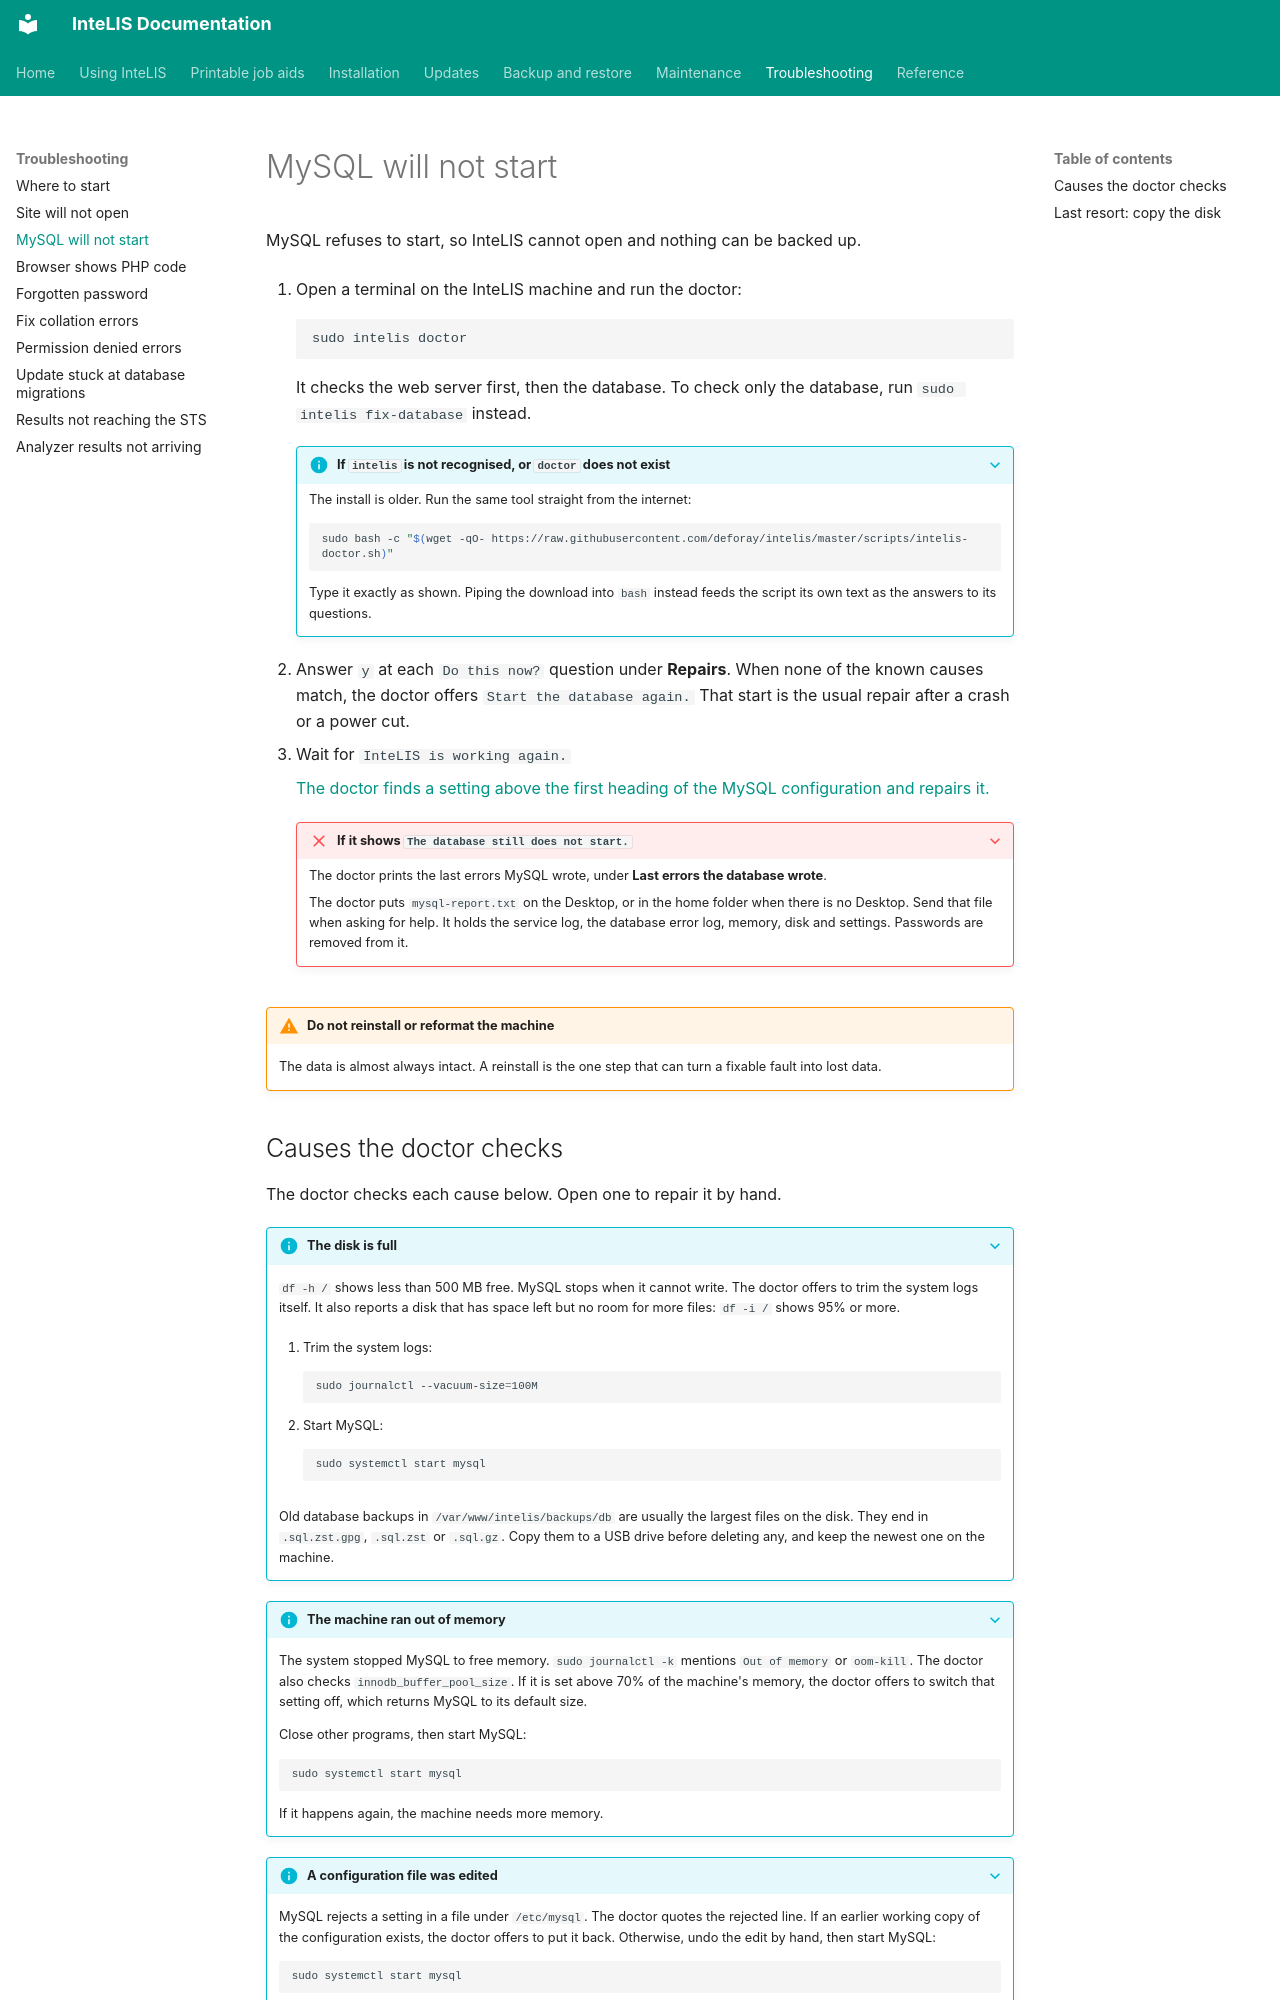

repository: deforay/intelis · page: guides/mysql-will-not-start/index.html · generator: mkdocs

---
description: Diagnose and repair a MySQL server that will not start, using the InteLIS database doctor or by hand.
audience: [system-admin]
module: [all]
type: how-to
platform: ubuntu
reviewed: 2026-11-20
reviewed_against: 5.8.10
---
# MySQL will not start

MySQL refuses to start, so InteLIS cannot open and nothing can be backed up.

1. Open a terminal on the InteLIS machine and run the doctor:

    ```bash
    sudo intelis doctor
    ```

    It checks the web server first, then the database. To check only the
    database, run `sudo intelis fix-database` instead.

    ??? info "If `intelis` is not recognised, or `doctor` does not exist"

        The install is older. Run the same tool straight from the internet:

        ```bash
        sudo bash -c "$(wget -qO- https://raw.githubusercontent.com/deforay/intelis/master/scripts/intelis-doctor.sh)"
        ```

        Type it exactly as shown. Piping the download into `bash` instead
        feeds the script its own text as the answers to its questions.

2. Answer `y` at each `Do this now?` question under **Repairs**. When none of
   the known causes match, the doctor offers `Start the database again.` That
   start is the usual repair after a crash or a power cut.
3. Wait for `InteLIS is working again.`

    [The doctor finds a setting above the first heading of the MySQL configuration and repairs it.](../assets/casts/mysql-doctor.cast){ .asciicast }

    ??? failure "If it shows `The database still does not start.`"

        The doctor prints the last errors MySQL wrote, under
        **Last errors the database wrote**.

        The doctor puts `mysql-report.txt` on the Desktop, or in the home
        folder when there is no Desktop. Send that file when asking for help.
        It holds the service log, the database error log, memory, disk and
        settings. Passwords are removed from it.

!!! warning "Do not reinstall or reformat the machine"

    The data is almost always intact. A reinstall is the one step that can turn
    a fixable fault into lost data.
